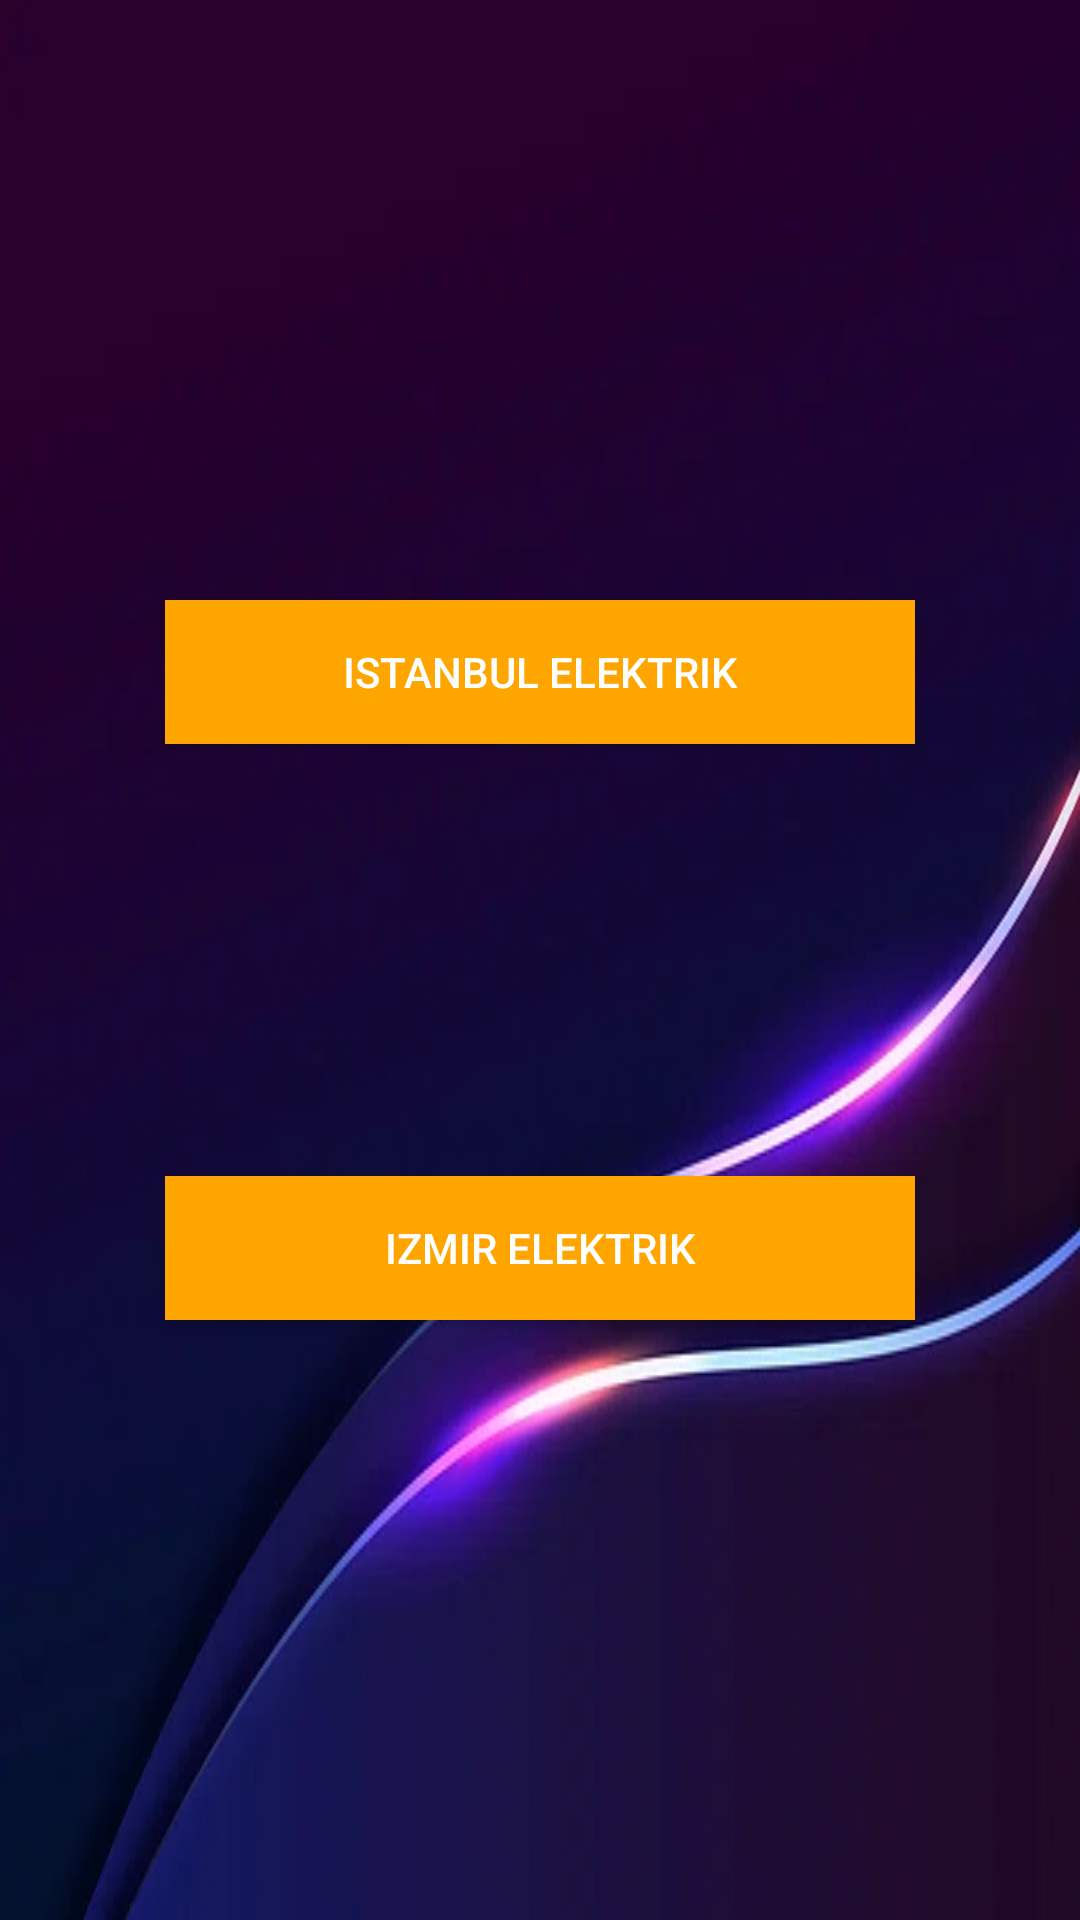

Produce the Android XML layout that renders to this screen, including the resource entries it uses.
<!-- AndroidManifest.xml: application theme Theme.Fatura -->
<!-- res/layout/activity_elektrik.xml -->
<?xml version="1.0" encoding="utf-8"?>
<androidx.constraintlayout.widget.ConstraintLayout xmlns:android="http://schemas.android.com/apk/res/android"
    xmlns:app="http://schemas.android.com/apk/res-auto"
    xmlns:tools="http://schemas.android.com/tools"
    android:id="@+id/main"
    android:layout_width="match_parent"
    android:layout_height="match_parent"
    android:background="@drawable/img"
    tools:context=".Elektrik">

    <Button
        android:id="@+id/btn_giriniz12"
        android:layout_width="250dp"
        android:layout_height="wrap_content"
        android:layout_gravity="center"
        android:layout_marginTop="200dp"
        android:background="@color/orange"
        android:text="istanbul elektrik"
        android:textColor="@color/white"
        app:layout_constraintEnd_toEndOf="parent"
        app:layout_constraintStart_toStartOf="parent"
        app:layout_constraintTop_toTopOf="parent"></Button>

    <Button
        android:id="@+id/btn_giriniz13"
        android:layout_width="250dp"
        android:layout_height="wrap_content"
        android:layout_gravity="center"
        android:layout_marginTop="95dp"
        android:layout_marginBottom="94dp"
        android:background="@color/orange"
        android:text="ankara elektrik"
        android:textColor="@color/white"
        app:layout_constraintBottom_toTopOf="@+id/btn_giriniz14"
        app:layout_constraintEnd_toEndOf="parent"
        app:layout_constraintStart_toStartOf="parent"
        app:layout_constraintTop_toBottomOf="@+id/btn_giriniz12"></Button>

    <Button
        android:id="@+id/btn_giriniz14"
        android:layout_width="250dp"
        android:layout_height="wrap_content"
        android:layout_gravity="center"
        android:layout_marginBottom="200dp"
        android:background="@color/orange"
        android:text="izmir elektrik"
        android:textColor="@color/white"
        app:layout_constraintBottom_toBottomOf="parent"
        app:layout_constraintEnd_toEndOf="parent"
        app:layout_constraintStart_toStartOf="parent"></Button>


</androidx.constraintlayout.widget.ConstraintLayout>
<!-- resources referenced by this layout -->
<resources>
  <color name="orange">#FFA500</color>
  <color name="white">#FFFFFFFF</color>
  <!-- drawable img: png bitmap (drawable, 151828 bytes) -->
  <style name="Theme.Fatura" parent="Base.Theme.Fatura" />
  <style name="Base.Theme.Fatura" parent="Theme.AppCompat.Light.NoActionBar">
          
          
      </style>
</resources>
